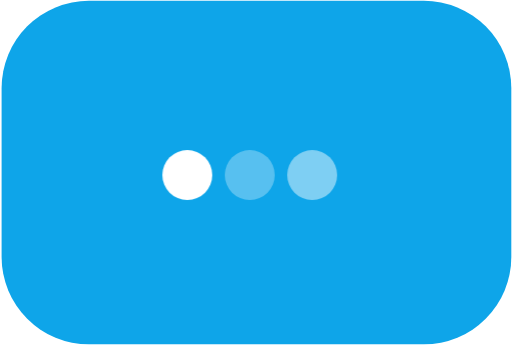
t = 0.00 s
t = 0.80 s: frame unchanged from t = 0.00 s, image omitted
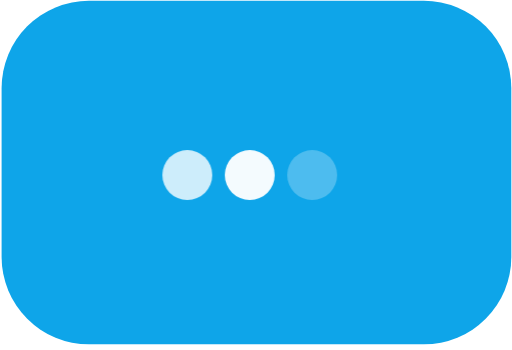
t = 0.99 s
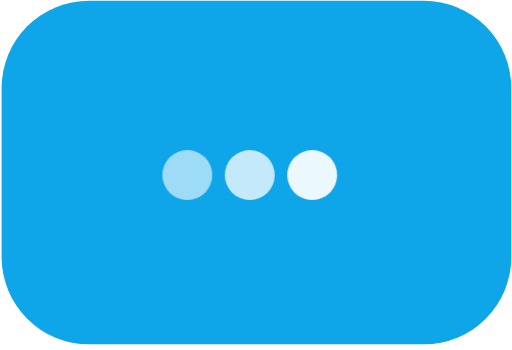
t = 1.18 s
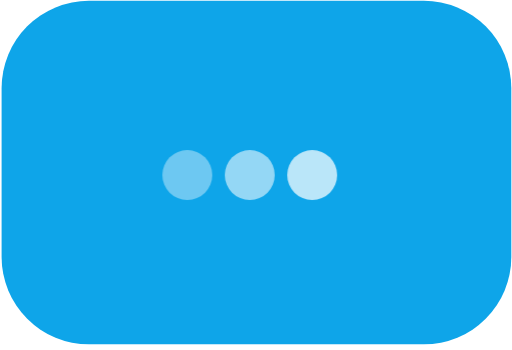
t = 1.36 s
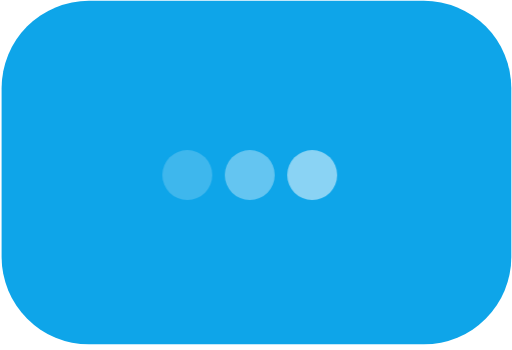
t = 1.55 s

The animated SVG that drew these frames (rendered in a browser with its animation timeline set to each time). Animation: 1 CSS @keyframes rule; one cycle of 1.60 s, repeats indefinitely.

<svg width="82" height="56" viewBox="0 0 82 56" fill="none" xmlns="http://www.w3.org/2000/svg">
<rect x="0.257172" y="0.0952148" width="81.6313" height="55.0293" rx="14" fill="#0EA5E9"/>
    <style>.spinner_S1WN{animation:spinner_MGfb .8s linear infinite;animation-delay:-.8s}.spinner_Km9P{animation-delay:-.65s}.spinner_JApP{animation-delay:-.5s}@keyframes spinner_MGfb{93.75%,100%{opacity:.2}}</style>
    <circle class="spinner_S1WN" cx="30" cy="28" r="4" style="fill: white"/>
    <circle class="spinner_S1WN spinner_Km9P" cx="40" style="fill: white" cy="28" r="4"/>
    <circle class="spinner_S1WN spinner_JApP" cx="50" style="fill: white" cy="28" r="4"/>
</svg>
